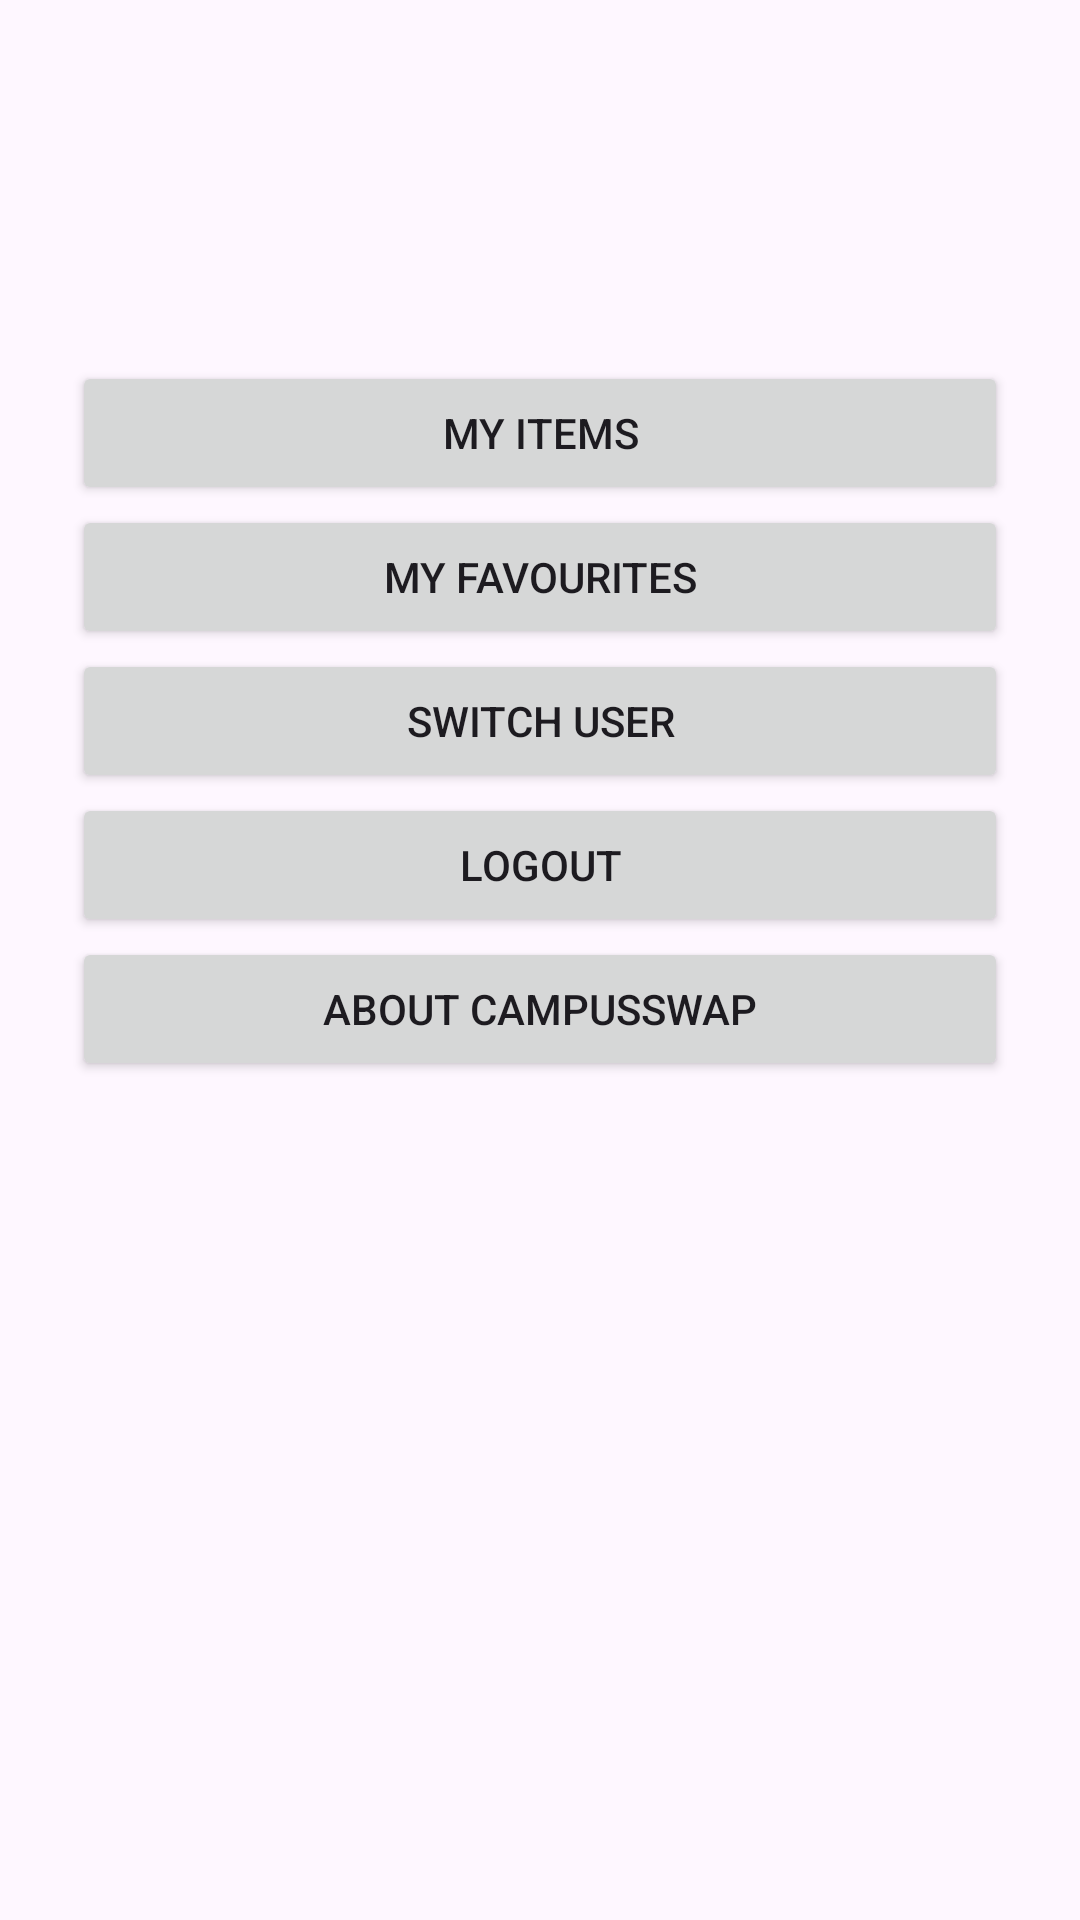

The Android layout XML behind this screen, and the referenced resources:
<!-- AndroidManifest.xml: application theme Theme.CampusSwap -->
<!-- res/layout/fragment_profile.xml -->
<?xml version="1.0" encoding="utf-8"?>
<ScrollView xmlns:android="http://schemas.android.com/apk/res/android"
    android:layout_width="match_parent"
    android:layout_height="match_parent"
    android:fillViewport="true">

    <LinearLayout
        android:layout_width="match_parent"
        android:layout_height="wrap_content"
        android:orientation="vertical"
        android:padding="24dp">

        <TextView
            android:id="@+id/userNameTextView"
            android:layout_width="match_parent"
            android:layout_height="wrap_content"
            android:textSize="28sp"
            android:textStyle="bold" />

        <TextView
            android:id="@+id/userIdTextView"
            android:layout_width="match_parent"
            android:layout_height="wrap_content"
            android:layout_marginTop="8dp"
            android:textIsSelectable="true"
            android:textSize="14sp" />

        <Button
            android:id="@+id/myItemsButton"
            android:layout_width="match_parent"
            android:layout_height="wrap_content"
            android:layout_marginTop="32dp"
            android:text="@string/profile_my_items" />

        <Button
            android:id="@+id/myFavouritesButton"
            android:layout_width="match_parent"
            android:layout_height="wrap_content"
            android:text="@string/profile_my_favourites" />

        <Button
            android:id="@+id/switchUserButton"
            android:layout_width="match_parent"
            android:layout_height="wrap_content"
            android:text="@string/profile_switch_user" />

        <Button
            android:id="@+id/logoutButton"
            android:layout_width="match_parent"
            android:layout_height="wrap_content"
            android:text="@string/profile_logout" />

        <Button
            android:id="@+id/aboutButton"
            android:layout_width="match_parent"
            android:layout_height="wrap_content"
            android:text="@string/profile_about" />

    </LinearLayout>
</ScrollView>
<!-- resources referenced by this layout -->
<resources>
  <string name="profile_about">About CampusSwap</string>
  <string name="profile_logout">Logout</string>
  <string name="profile_my_favourites">My Favourites</string>
  <string name="profile_my_items">My Items</string>
  <string name="profile_switch_user">Switch User</string>
  <style name="Theme.CampusSwap" parent="Theme.Material3.DayNight.NoActionBar" />
</resources>
